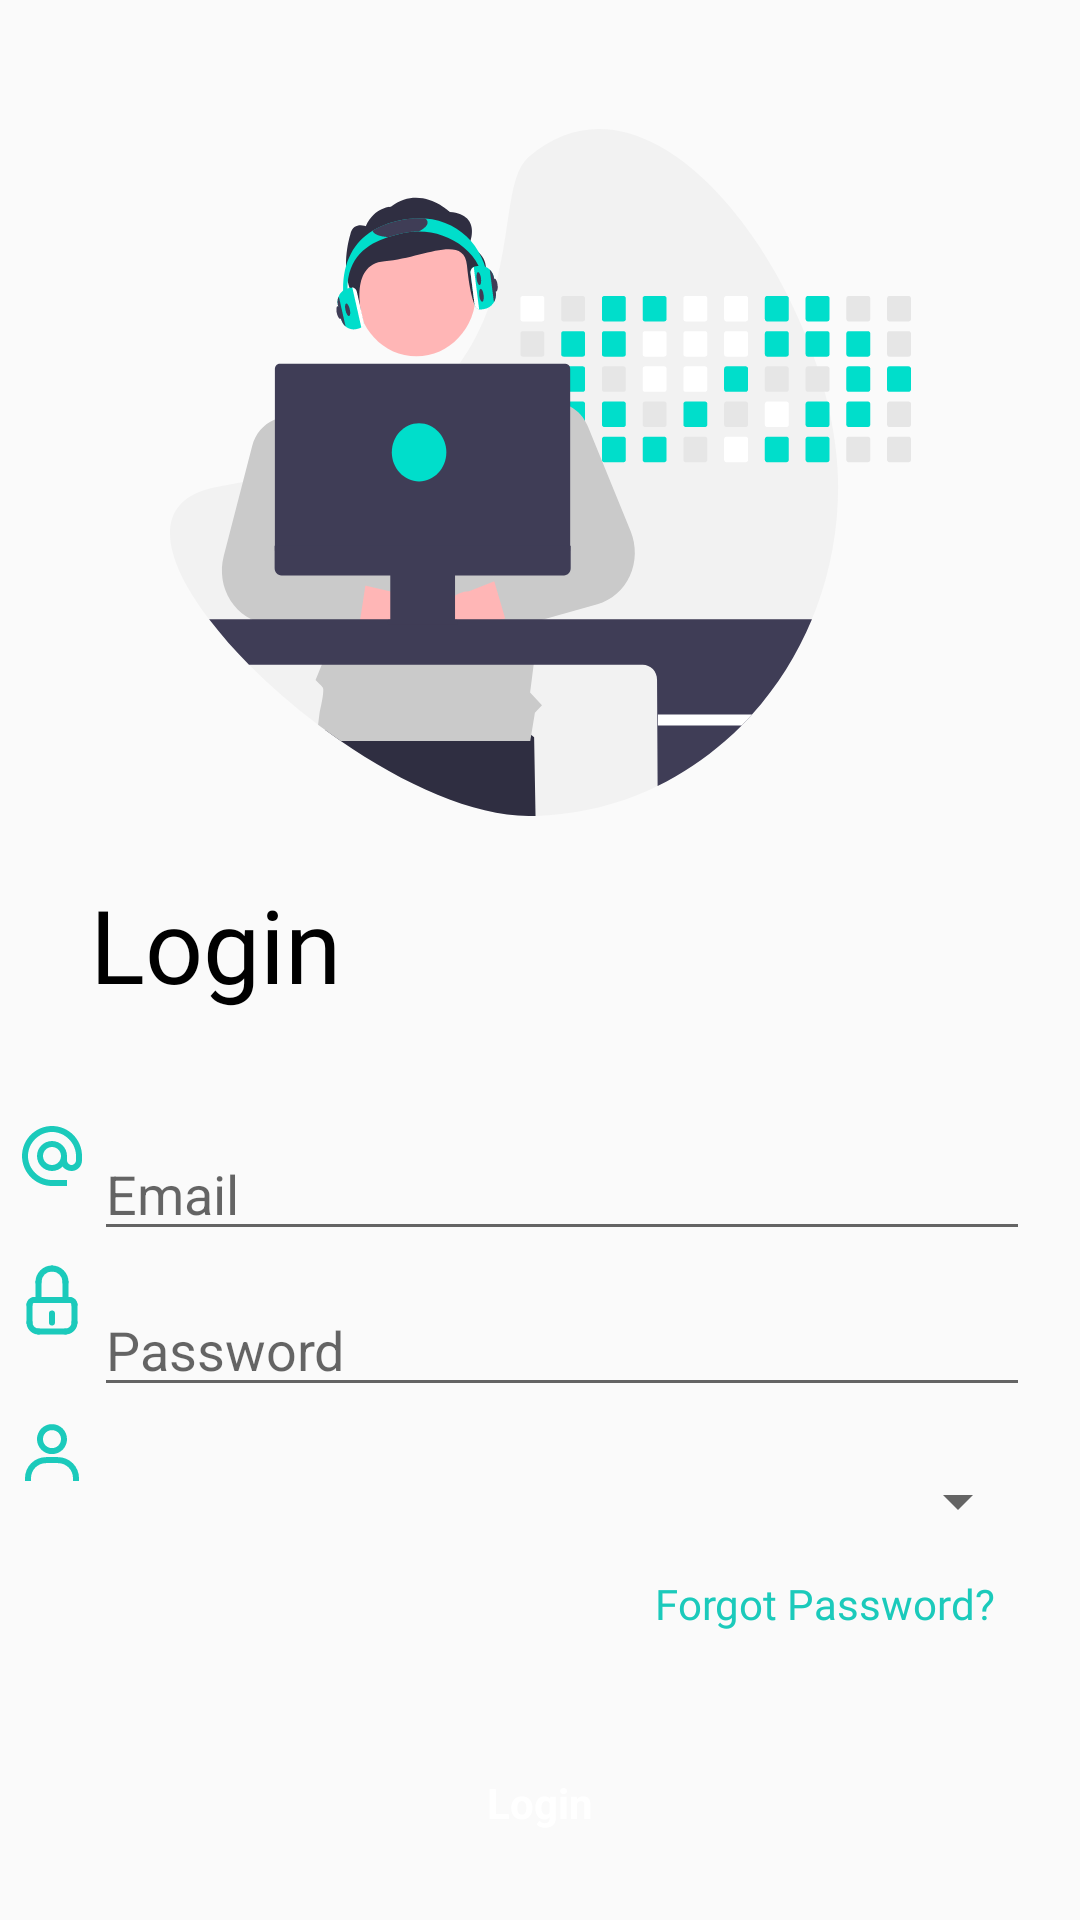

Produce the Android XML layout that renders to this screen, including the resource entries it uses.
<!-- AndroidManifest.xml: application theme Theme.Mecha -->
<!-- res/layout/activity_login.xml -->
<?xml version="1.0" encoding="utf-8"?>
<androidx.constraintlayout.widget.ConstraintLayout xmlns:android="http://schemas.android.com/apk/res/android"
    xmlns:app="http://schemas.android.com/apk/res-auto"
    xmlns:tools="http://schemas.android.com/tools"
    android:layout_width="match_parent"
    android:layout_height="match_parent"
    tools:context=".authui.LoginActivity"
    tools:layout_editor_absoluteX="0dp"
    tools:layout_editor_absoluteY="22dp">

    <ImageView
        android:id="@+id/imageView"
        android:layout_width="wrap_content"
        android:layout_height="wrap_content"
        app:layout_constraintBottom_toBottomOf="parent"
        app:layout_constraintEnd_toEndOf="parent"
        app:layout_constraintStart_toStartOf="parent"
        app:layout_constraintTop_toTopOf="parent"
        app:layout_constraintVertical_bias="0.105"
        app:srcCompat="@drawable/ic_undraw_developer_activity_re_39tg_1" />

    <TextView
        android:id="@+id/textView4"
        android:layout_width="wrap_content"
        android:layout_height="wrap_content"
        android:layout_marginLeft="30sp"
        android:layout_marginTop="20sp"
        android:fontFamily="@font/poppins_semibold"
        android:text="Login"
        android:textColor="#000000"
        android:textSize="34dp"
        app:layout_constraintEnd_toEndOf="parent"
        app:layout_constraintHorizontal_bias="0.0"
        app:layout_constraintStart_toStartOf="parent"
        app:layout_constraintTop_toBottomOf="@+id/imageView" />

    <EditText
        android:id="@+id/et_email"
        android:layout_width="312dp"
        android:layout_height="41dp"
        android:layout_marginTop="104dp"
        android:ems="10"
        android:hint="Email"
        android:inputType="textEmailAddress"
        app:layout_constraintEnd_toEndOf="parent"
        app:layout_constraintHorizontal_bias="0.656"
        app:layout_constraintStart_toStartOf="parent"
        app:layout_constraintTop_toBottomOf="@+id/imageView" />

    <EditText
        android:id="@+id/et_password"
        android:layout_width="312dp"
        android:layout_height="41dp"
        android:layout_marginTop="156dp"
        android:ems="10"
        android:hint="Password"
        android:inputType="textPassword"
        app:layout_constraintEnd_toEndOf="parent"
        app:layout_constraintHorizontal_bias="0.656"
        app:layout_constraintStart_toStartOf="parent"
        app:layout_constraintTop_toBottomOf="@+id/imageView" />

    <Spinner
        android:id="@+id/roleUserDropdown"
        android:layout_width="312dp"
        android:layout_height="41dp"
        android:layout_marginTop="208dp"
        android:ems="10"
        android:fontFamily="@font/poppins_semibold"
        app:layout_constraintEnd_toEndOf="parent"
        app:layout_constraintHorizontal_bias="0.656"
        app:layout_constraintStart_toStartOf="parent"
        app:layout_constraintTop_toBottomOf="@+id/imageView"/>

    <ImageView
        android:id="@+id/imageView3"
        android:layout_width="wrap_content"
        android:layout_height="wrap_content"
        android:layout_marginTop="36dp"
        app:layout_constraintEnd_toStartOf="@+id/et_email"
        app:layout_constraintHorizontal_bias="0.731"
        app:layout_constraintStart_toStartOf="parent"
        app:layout_constraintTop_toBottomOf="@+id/textView4"
        app:srcCompat="@drawable/ic_baseline_alternate_email" />

    <ImageView
        android:id="@+id/imageView4"
        android:layout_width="wrap_content"
        android:layout_height="wrap_content"
        android:layout_marginTop="84dp"
        app:layout_constraintEnd_toStartOf="@+id/et_email"
        app:layout_constraintHorizontal_bias="0.731"
        app:layout_constraintStart_toStartOf="parent"
        app:layout_constraintTop_toBottomOf="@+id/textView4"
        app:srcCompat="@drawable/ic_gala_lock" />

    <ImageView
        android:id="@+id/imageView7"
        android:layout_width="wrap_content"
        android:layout_height="wrap_content"
        android:layout_marginTop="135dp"
        app:layout_constraintEnd_toStartOf="@+id/et_email"
        app:layout_constraintHorizontal_bias="0.731"
        app:layout_constraintStart_toStartOf="parent"
        app:layout_constraintTop_toBottomOf="@+id/textView4"
        app:srcCompat="@drawable/ic_bx_user" />

    <TextView
        android:id="@+id/forgotPasswordText"
        android:layout_width="wrap_content"
        android:layout_height="wrap_content"
        android:layout_marginTop="4dp"
        android:fontFamily="@font/poppins_semibold"
        android:text="Forgot Password?"
        android:textColor="#1BCABB"
        app:layout_constraintEnd_toEndOf="parent"
        app:layout_constraintHorizontal_bias="0.885"
        app:layout_constraintStart_toStartOf="parent"
        app:layout_constraintTop_toBottomOf="@+id/roleUserDropdown" />

    <Button
        android:id="@+id/loginButton"
        android:layout_width="310dp"
        android:layout_height="wrap_content"
        android:layout_marginTop="56dp"
        android:text="Login"
        android:textColor="@color/white"
        android:background="@drawable/ic_authbtn"
        android:textStyle="bold"
        style="@style/MaterialAlertDialog.Material3"
        app:cornerRadius="10dp"
        app:layout_constraintEnd_toEndOf="parent"
        app:layout_constraintHorizontal_bias="0.498"
        app:layout_constraintStart_toStartOf="parent"
        app:layout_constraintTop_toBottomOf="@+id/roleUserDropdown" />

    <Button
        android:id="@+id/signUpButton"
        style="@style/MaterialAlertDialog.Material3"
        android:layout_width="310dp"
        android:layout_height="wrap_content"
        android:layout_marginTop="156dp"
        android:text="Sign Up"
        android:background="@drawable/ic_authbtn2"
        android:textColor="#1BCABB"
        android:textStyle="bold"
        app:cornerRadius="10dp"
        app:layout_constraintEnd_toEndOf="parent"
        app:layout_constraintHorizontal_bias="0.498"
        app:layout_constraintStart_toStartOf="parent"
        app:layout_constraintTop_toBottomOf="@+id/roleUserDropdown"
        app:strokeColor="#1BCABB"
        app:strokeWidth="1dp" />

    <TextView
        android:id="@+id/textView6"
        android:layout_width="wrap_content"
        android:layout_height="wrap_content"
        android:text="OR"
        app:layout_constraintBottom_toTopOf="@+id/signUpButton"
        app:layout_constraintEnd_toEndOf="parent"
        app:layout_constraintStart_toStartOf="parent"
        app:layout_constraintTop_toBottomOf="@+id/loginButton" />

    <ImageView
        android:id="@+id/imageView5"
        android:layout_width="wrap_content"
        android:layout_height="wrap_content"
        android:layout_marginRight="15sp"
        app:layout_constraintBottom_toTopOf="@+id/signUpButton"
        app:layout_constraintEnd_toStartOf="@+id/textView6"
        app:layout_constraintHorizontal_bias="1.0"
        app:layout_constraintStart_toStartOf="parent"
        app:layout_constraintTop_toBottomOf="@+id/loginButton"
        app:layout_constraintVertical_bias="0.54"
        app:srcCompat="@drawable/ic_line_6" />

    <ImageView
        android:id="@+id/imageView6"
        android:layout_width="wrap_content"
        android:layout_height="wrap_content"
        android:layout_marginLeft="15sp"
        app:layout_constraintBottom_toTopOf="@+id/signUpButton"
        app:layout_constraintEnd_toEndOf="parent"
        app:layout_constraintHorizontal_bias="0.0"
        app:layout_constraintStart_toEndOf="@+id/textView6"
        app:layout_constraintTop_toBottomOf="@+id/loginButton"
        app:srcCompat="@drawable/ic_line_6" />
</androidx.constraintlayout.widget.ConstraintLayout>
<!-- resources referenced by this layout -->
<resources>
  <color name="white">#FFFFFFFF</color>
  <!-- drawable ic_authbtn2 (drawable) -->
  <vector xmlns:android="http://schemas.android.com/apk/res/android"
      android:width="310dp"
      android:height="41dp"
      android:viewportWidth="310"
      android:viewportHeight="41">
    <path
        android:strokeWidth="1"
        android:pathData="M10,0.5L300,0.5A9.5,9.5 0,0 1,309.5 10L309.5,31A9.5,9.5 0,0 1,300 40.5L10,40.5A9.5,9.5 0,0 1,0.5 31L0.5,10A9.5,9.5 0,0 1,10 0.5z"
        android:fillColor="#ffffff"
        android:strokeColor="#1BCABB"/>
  </vector>
  <!-- drawable ic_baseline_alternate_email (drawable) -->
  <vector xmlns:android="http://schemas.android.com/apk/res/android"
      android:width="24dp"
      android:height="24dp"
      android:viewportWidth="24"
      android:viewportHeight="24">
    <path
        android:pathData="M12,2C6.48,2 2,6.48 2,12C2,17.52 6.48,22 12,22H17V20H12C7.66,20 4,16.34 4,12C4,7.66 7.66,4 12,4C16.34,4 20,7.66 20,12V13.43C20,14.22 19.29,15 18.5,15C17.71,15 17,14.22 17,13.43V12C17,9.24 14.76,7 12,7C9.24,7 7,9.24 7,12C7,14.76 9.24,17 12,17C13.38,17 14.64,16.44 15.54,15.53C16.19,16.42 17.31,17 18.5,17C20.47,17 22,15.4 22,13.43V12C22,6.48 17.52,2 12,2ZM12,15C10.34,15 9,13.66 9,12C9,10.34 10.34,9 12,9C13.66,9 15,10.34 15,12C15,13.66 13.66,15 12,15Z"
        android:fillColor="#1BCABB"/>
  </vector>
  <!-- drawable ic_line_6 (drawable) -->
  <vector xmlns:android="http://schemas.android.com/apk/res/android"
      android:width="131dp"
      android:height="2dp"
      android:viewportWidth="131"
      android:viewportHeight="2">
    <path
        android:strokeWidth="1"
        android:pathData="M0.996,1.5L130.993,0.53"
        android:strokeAlpha="0.4"
        android:fillColor="#00000000"
        android:strokeColor="#9C9C9C"/>
  </vector>
  <style name="Theme.Mecha" parent="Theme.AppCompat.DayNight.NoActionBar">
          
          <item name="colorPrimary">@color/purple_500</item>
          <item name="colorPrimaryVariant">@color/second</item>
          <item name="colorOnPrimary">@color/white</item>
          
          <item name="colorSecondary">@color/teal_200</item>
          <item name="colorSecondaryVariant">@color/teal_700</item>
          <item name="colorOnSecondary">@color/black</item>
          
          <item name="android:statusBarColor" tools:targetApi="l">?attr/colorPrimaryVariant</item>
          
      </style>
  <color name="purple_500">#1BCABB</color>
  <color name="second">#00A496</color>
  <color name="teal_200">#FF03DAC5</color>
  <color name="teal_700">#FF018786</color>
  <color name="black">#FF000000</color>
</resources>
